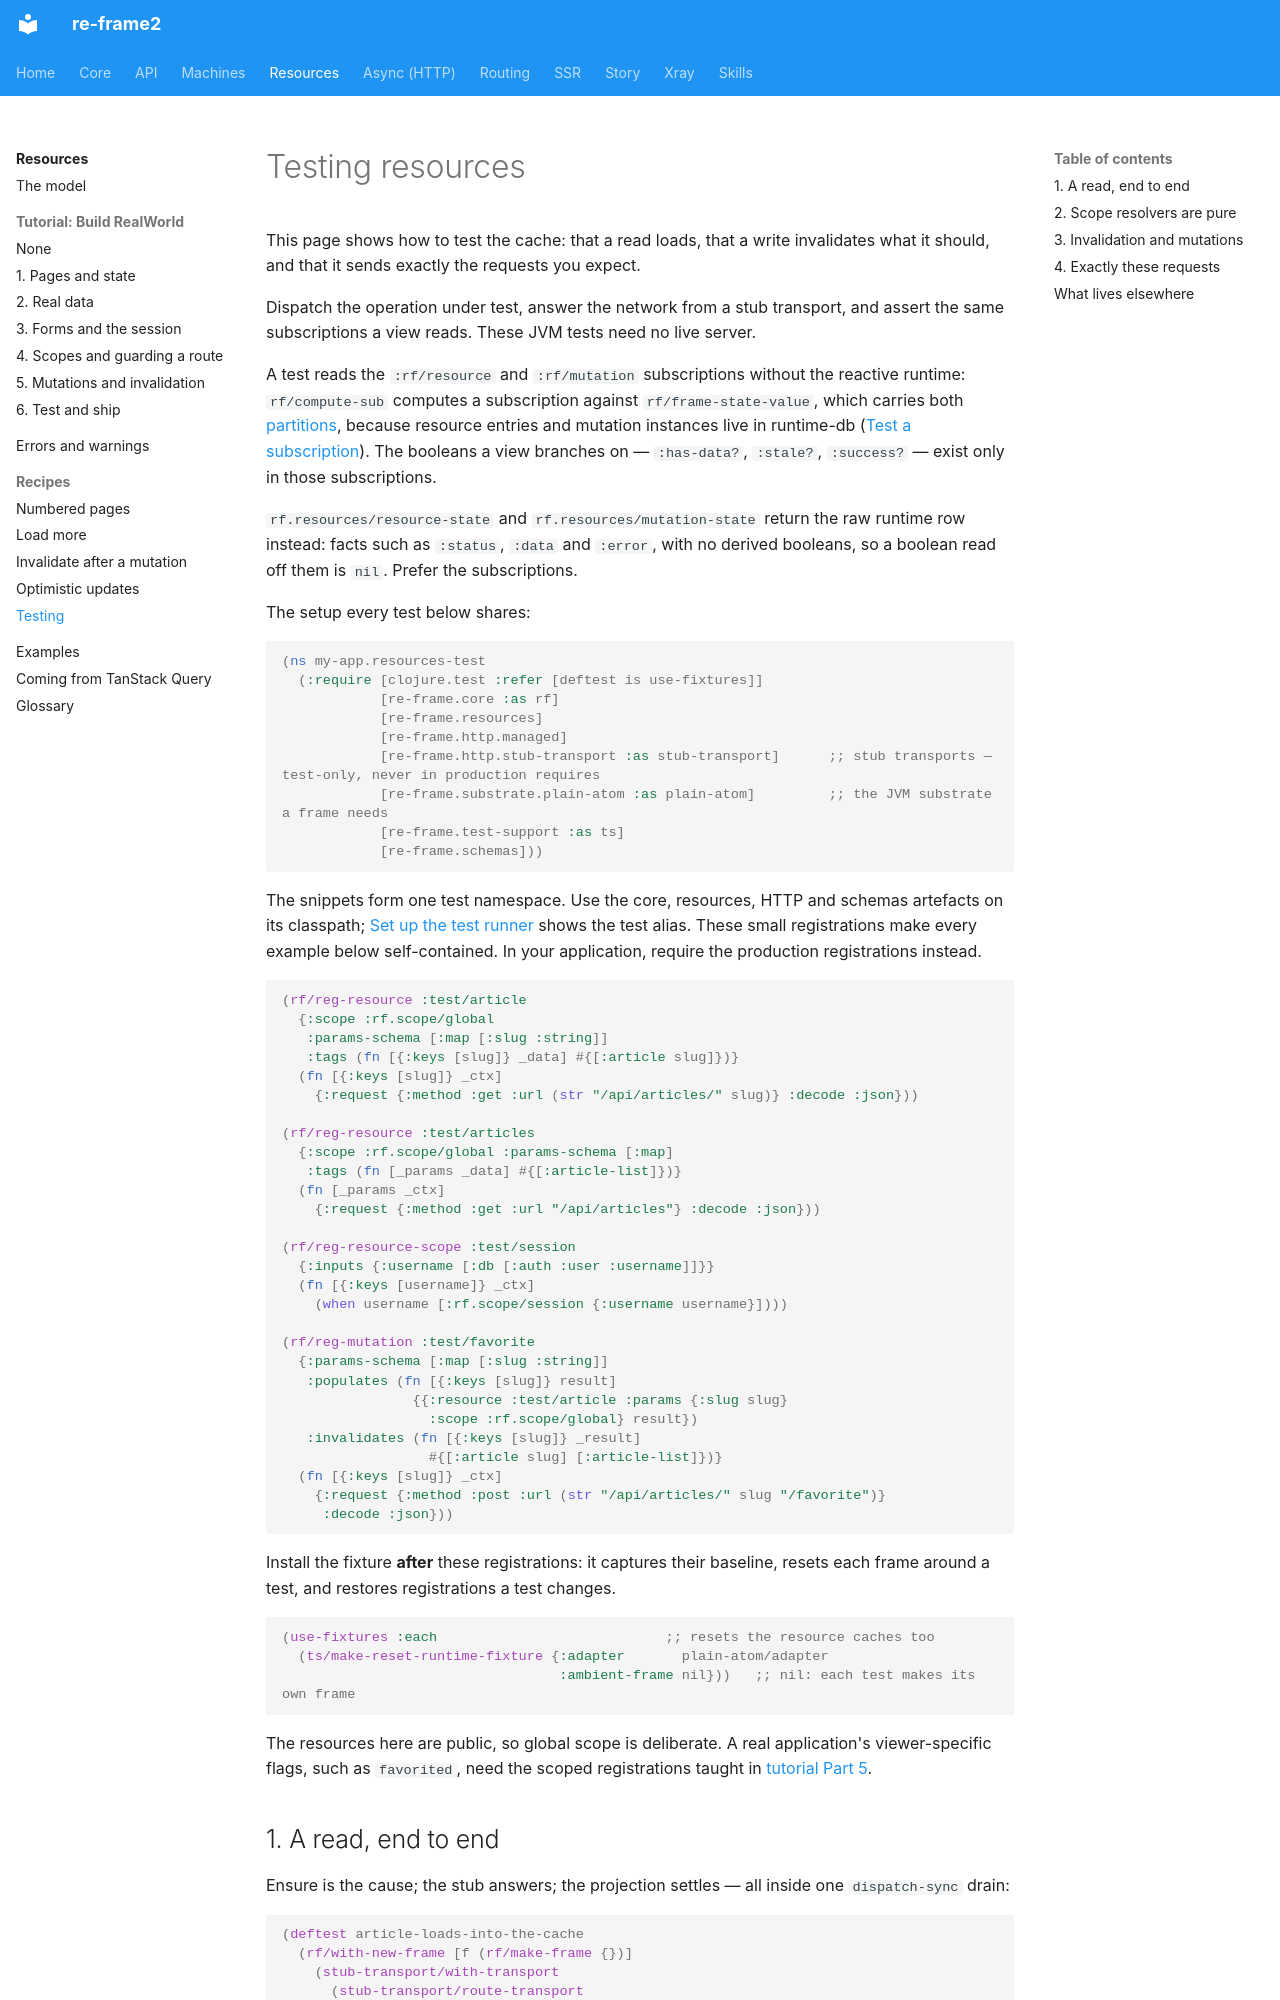

repository: day8/re-frame2 · page: resources/testing/index.html · generator: mkdocs

# Testing resources

This page shows how to test the cache: that a read loads, that a write invalidates
what it should, and that it sends exactly the requests you expect.

Dispatch the operation under test, answer the network from a stub transport, and
assert the same subscriptions a view reads. These JVM tests need no live server.

A test reads the `:rf/resource` and `:rf/mutation` subscriptions without the reactive runtime: `rf/compute-sub` computes a subscription against `rf/frame-state-value`, which carries both [partitions](../core/glossary.md#the-two-partitions), because resource entries and mutation instances live in runtime-db ([Test a subscription](../core/testing/subscriptions.md)). The booleans a view branches on — `:has-data?`, `:stale?`, `:success?` — exist only in those subscriptions.

`rf.resources/resource-state` and `rf.resources/mutation-state` return the raw runtime row instead: facts such as `:status`, `:data` and `:error`, with no derived booleans, so a boolean read off them is `nil`. Prefer the subscriptions.

The setup every test below shares:

```clojure
(ns my-app.resources-test
  (:require [clojure.test :refer [deftest is use-fixtures]]
            [re-frame.core :as rf]
            [re-frame.resources]
            [re-frame.http.managed]
            [re-frame.http.stub-transport :as stub-transport]      ;; stub transports — test-only, never in production requires
            [re-frame.substrate.plain-atom :as plain-atom]         ;; the JVM substrate a frame needs
            [re-frame.test-support :as ts]
            [re-frame.schemas]))
```

The snippets form one test namespace. Use the core, resources, HTTP and schemas
artefacts on its classpath; [Set up the test runner](../core/testing/index.md#set-up-the-test-runner)
shows the test alias. These small registrations make every example below
self-contained. In your application, require the production registrations instead.

```clojure
(rf/reg-resource :test/article
  {:scope :rf.scope/global
   :params-schema [:map [:slug :string]]
   :tags (fn [{:keys [slug]} _data] #{[:article slug]})}
  (fn [{:keys [slug]} _ctx]
    {:request {:method :get :url (str "/api/articles/" slug)} :decode :json}))

(rf/reg-resource :test/articles
  {:scope :rf.scope/global :params-schema [:map]
   :tags (fn [_params _data] #{[:article-list]})}
  (fn [_params _ctx]
    {:request {:method :get :url "/api/articles"} :decode :json}))

(rf/reg-resource-scope :test/session
  {:inputs {:username [:db [:auth :user :username]]}}
  (fn [{:keys [username]} _ctx]
    (when username [:rf.scope/session {:username username}])))

(rf/reg-mutation :test/favorite
  {:params-schema [:map [:slug :string]]
   :populates (fn [{:keys [slug]} result]
                {{:resource :test/article :params {:slug slug}
                  :scope :rf.scope/global} result})
   :invalidates (fn [{:keys [slug]} _result]
                  #{[:article slug] [:article-list]})}
  (fn [{:keys [slug]} _ctx]
    {:request {:method :post :url (str "/api/articles/" slug "/favorite")}
     :decode :json}))
```

Install the fixture **after** these registrations: it captures their baseline,
resets each frame around a test, and restores registrations a test changes.

```clojure
(use-fixtures :each                            ;; resets the resource caches too
  (ts/make-reset-runtime-fixture {:adapter       plain-atom/adapter
                                  :ambient-frame nil}))   ;; nil: each test makes its own frame
```

The resources here are public, so global scope is deliberate. A real application's
viewer-specific flags, such as `favorited`, need the scoped registrations taught
in [tutorial Part 5](tutorial/05-mutations-and-invalidation.md#register-the-write).
